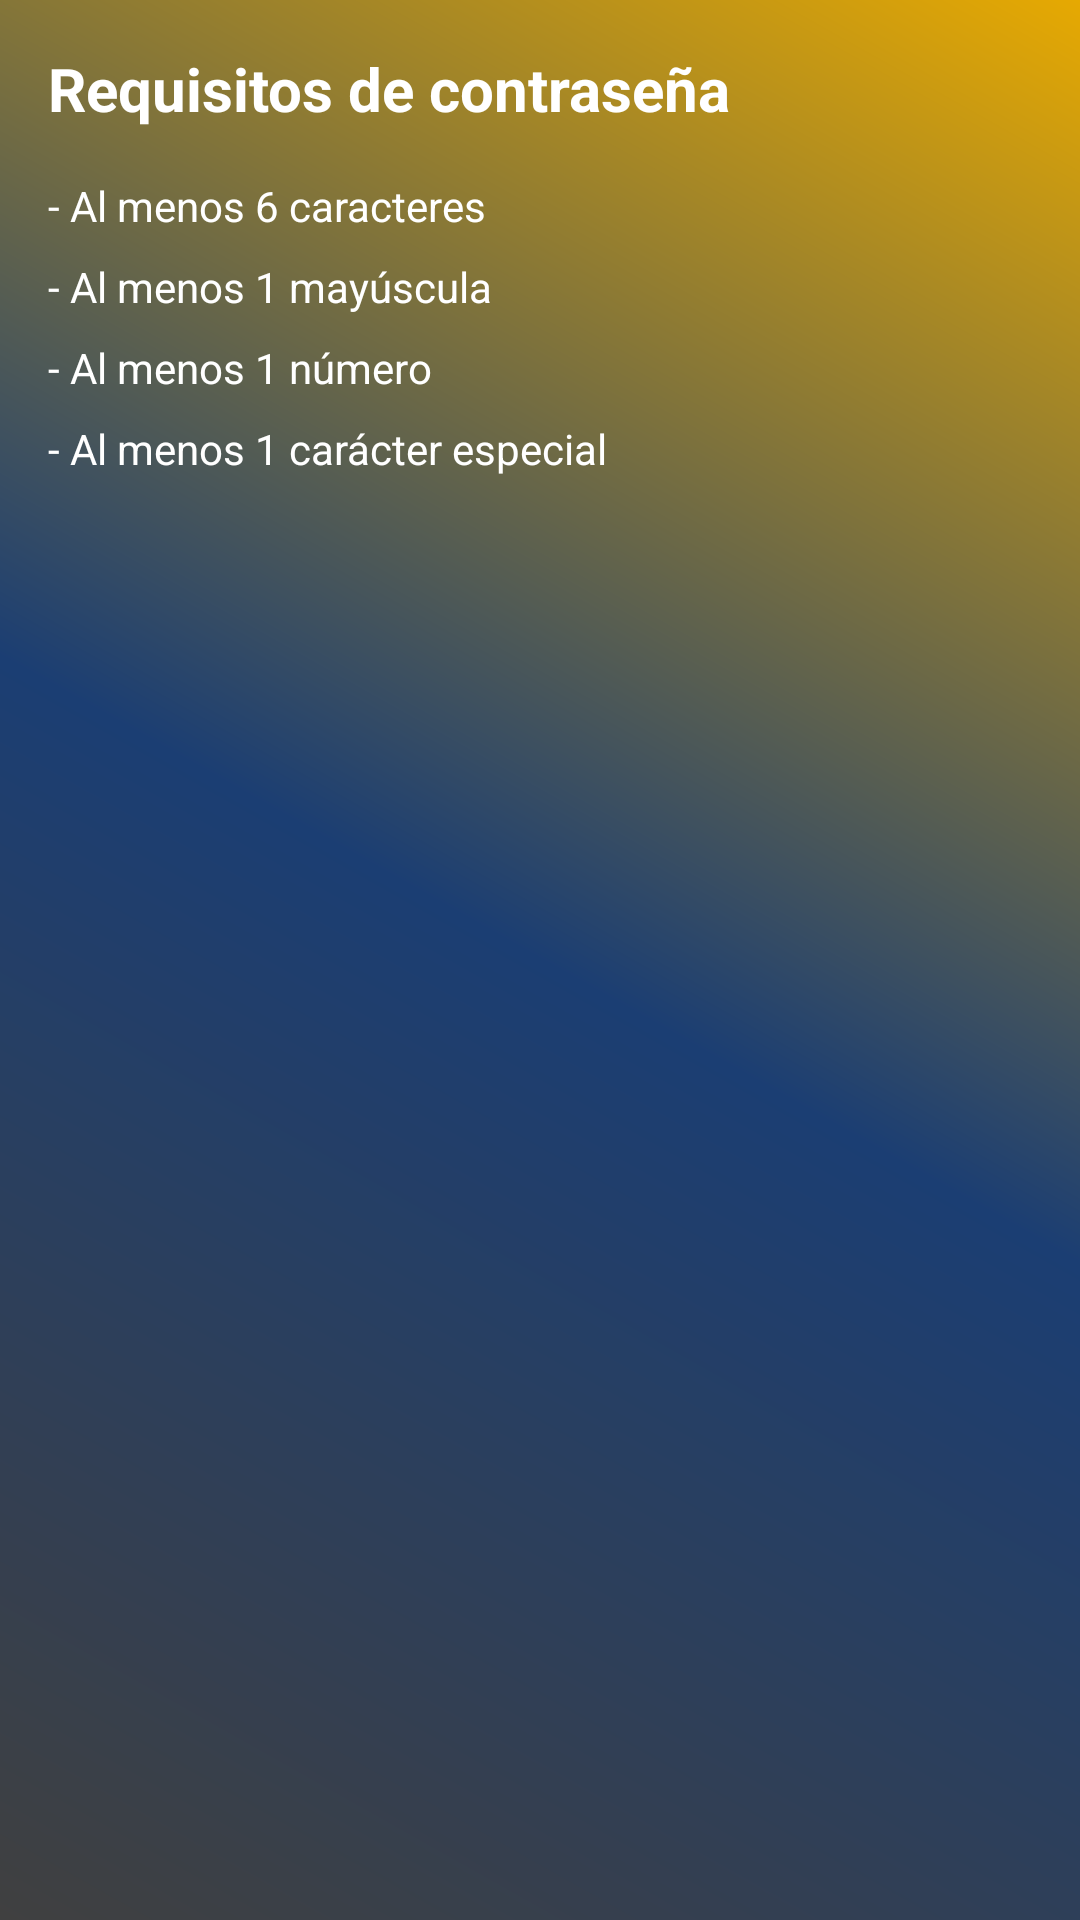

Here is an Android app screen rendered from its layout file. Give the layout XML and the strings, colors and styles it references.
<!-- AndroidManifest.xml: application theme Theme.Codcalculator -->
<!-- res/layout/bottom_sheet.xml -->
<?xml version="1.0" encoding="utf-8"?>
<LinearLayout xmlns:android="http://schemas.android.com/apk/res/android"
    android:layout_width="match_parent"
    android:layout_height="wrap_content"
    android:background="@drawable/gradient_background"
    android:orientation="vertical">

    <LinearLayout
        android:layout_width="match_parent"
        android:layout_height="match_parent"
        android:orientation="vertical"
        android:padding="16dp">

        <TextView
            android:layout_width="wrap_content"
            android:layout_height="wrap_content"
            android:text="@string/password_requirements"
            android:textColor="@color/white"
            android:textSize="20sp"
            android:textStyle="bold" />

        <TextView
            android:layout_width="wrap_content"
            android:layout_height="wrap_content"
            android:layout_marginTop="16dp"
            android:text="@string/password_length"
            android:textColor="@color/white" />

        <TextView
            android:layout_width="wrap_content"
            android:layout_height="wrap_content"
            android:layout_marginTop="8dp"
            android:text="@string/password_uppercase"
            android:textColor="@color/white" />

        <TextView
            android:layout_width="wrap_content"
            android:layout_height="wrap_content"
            android:layout_marginTop="8dp"
            android:text="@string/password_number"
            android:textColor="@color/white" />

        <TextView
            android:layout_width="wrap_content"
            android:layout_height="wrap_content"
            android:layout_marginTop="8dp"
            android:text="@string/password_special_char"
            android:textColor="@color/white" />

    </LinearLayout>

</LinearLayout>
<!-- resources referenced by this layout -->
<resources>
  <color name="white">#FFFFFFFF</color>
  <!-- drawable gradient_background (drawable) -->
  <?xml version="1.0" encoding="utf-8"?>
  <shape xmlns:android="http://schemas.android.com/apk/res/android">
      <gradient
          android:angle="45"
          android:centerColor="@color/cod_primary"
          android:centerY="0.5"
          android:endColor="@color/yellow_background"
          android:endX="1"
          android:endY="1"
          android:startColor="@color/cod_background"
          android:startX="0"
          android:startY="0"
          android:type="linear" />
  </shape>
  <string name="password_length">- Al menos 6 caracteres</string>
  <string name="password_number">- Al menos 1 número</string>
  <string name="password_requirements">Requisitos de contraseña</string>
  <string name="password_special_char">- Al menos 1 carácter especial</string>
  <string name="password_uppercase">- Al menos 1 mayúscula</string>
  <style name="Theme.Codcalculator" parent="Theme.MaterialComponents.DayNight">
          
          <item name="colorPrimary">@color/cod_primary</item>
          <item name="colorPrimaryVariant">@color/cod_primary_variant</item>
          <item name="colorOnPrimary">@color/cod_on_primary</item>
          
          <item name="colorSecondary">@color/cod_secondary</item>
          <item name="colorSecondaryVariant">@color/cod_secondary_variant</item>
          <item name="colorOnSecondary">@color/cod_on_secondary</item>
          
          <item name="android:windowBackground">@color/cod_background</item>
          <item name="android:statusBarColor">@color/cod_primary</item>
          <item name="android:navigationBarColor">@color/cod_primary</item>
      </style>
  <color name="cod_primary">#1B3E73</color>
  <color name="yellow_background">#e6a902</color>
  <color name="cod_background">#404040</color>
  <color name="cod_primary_variant">#285FA9</color>
  <color name="cod_on_primary">#FFFFFFFF</color>
  <color name="cod_secondary">#FDBB04</color>
  <color name="cod_secondary_variant">#FEE12B</color>
  <color name="cod_on_secondary">#000000</color>
</resources>
